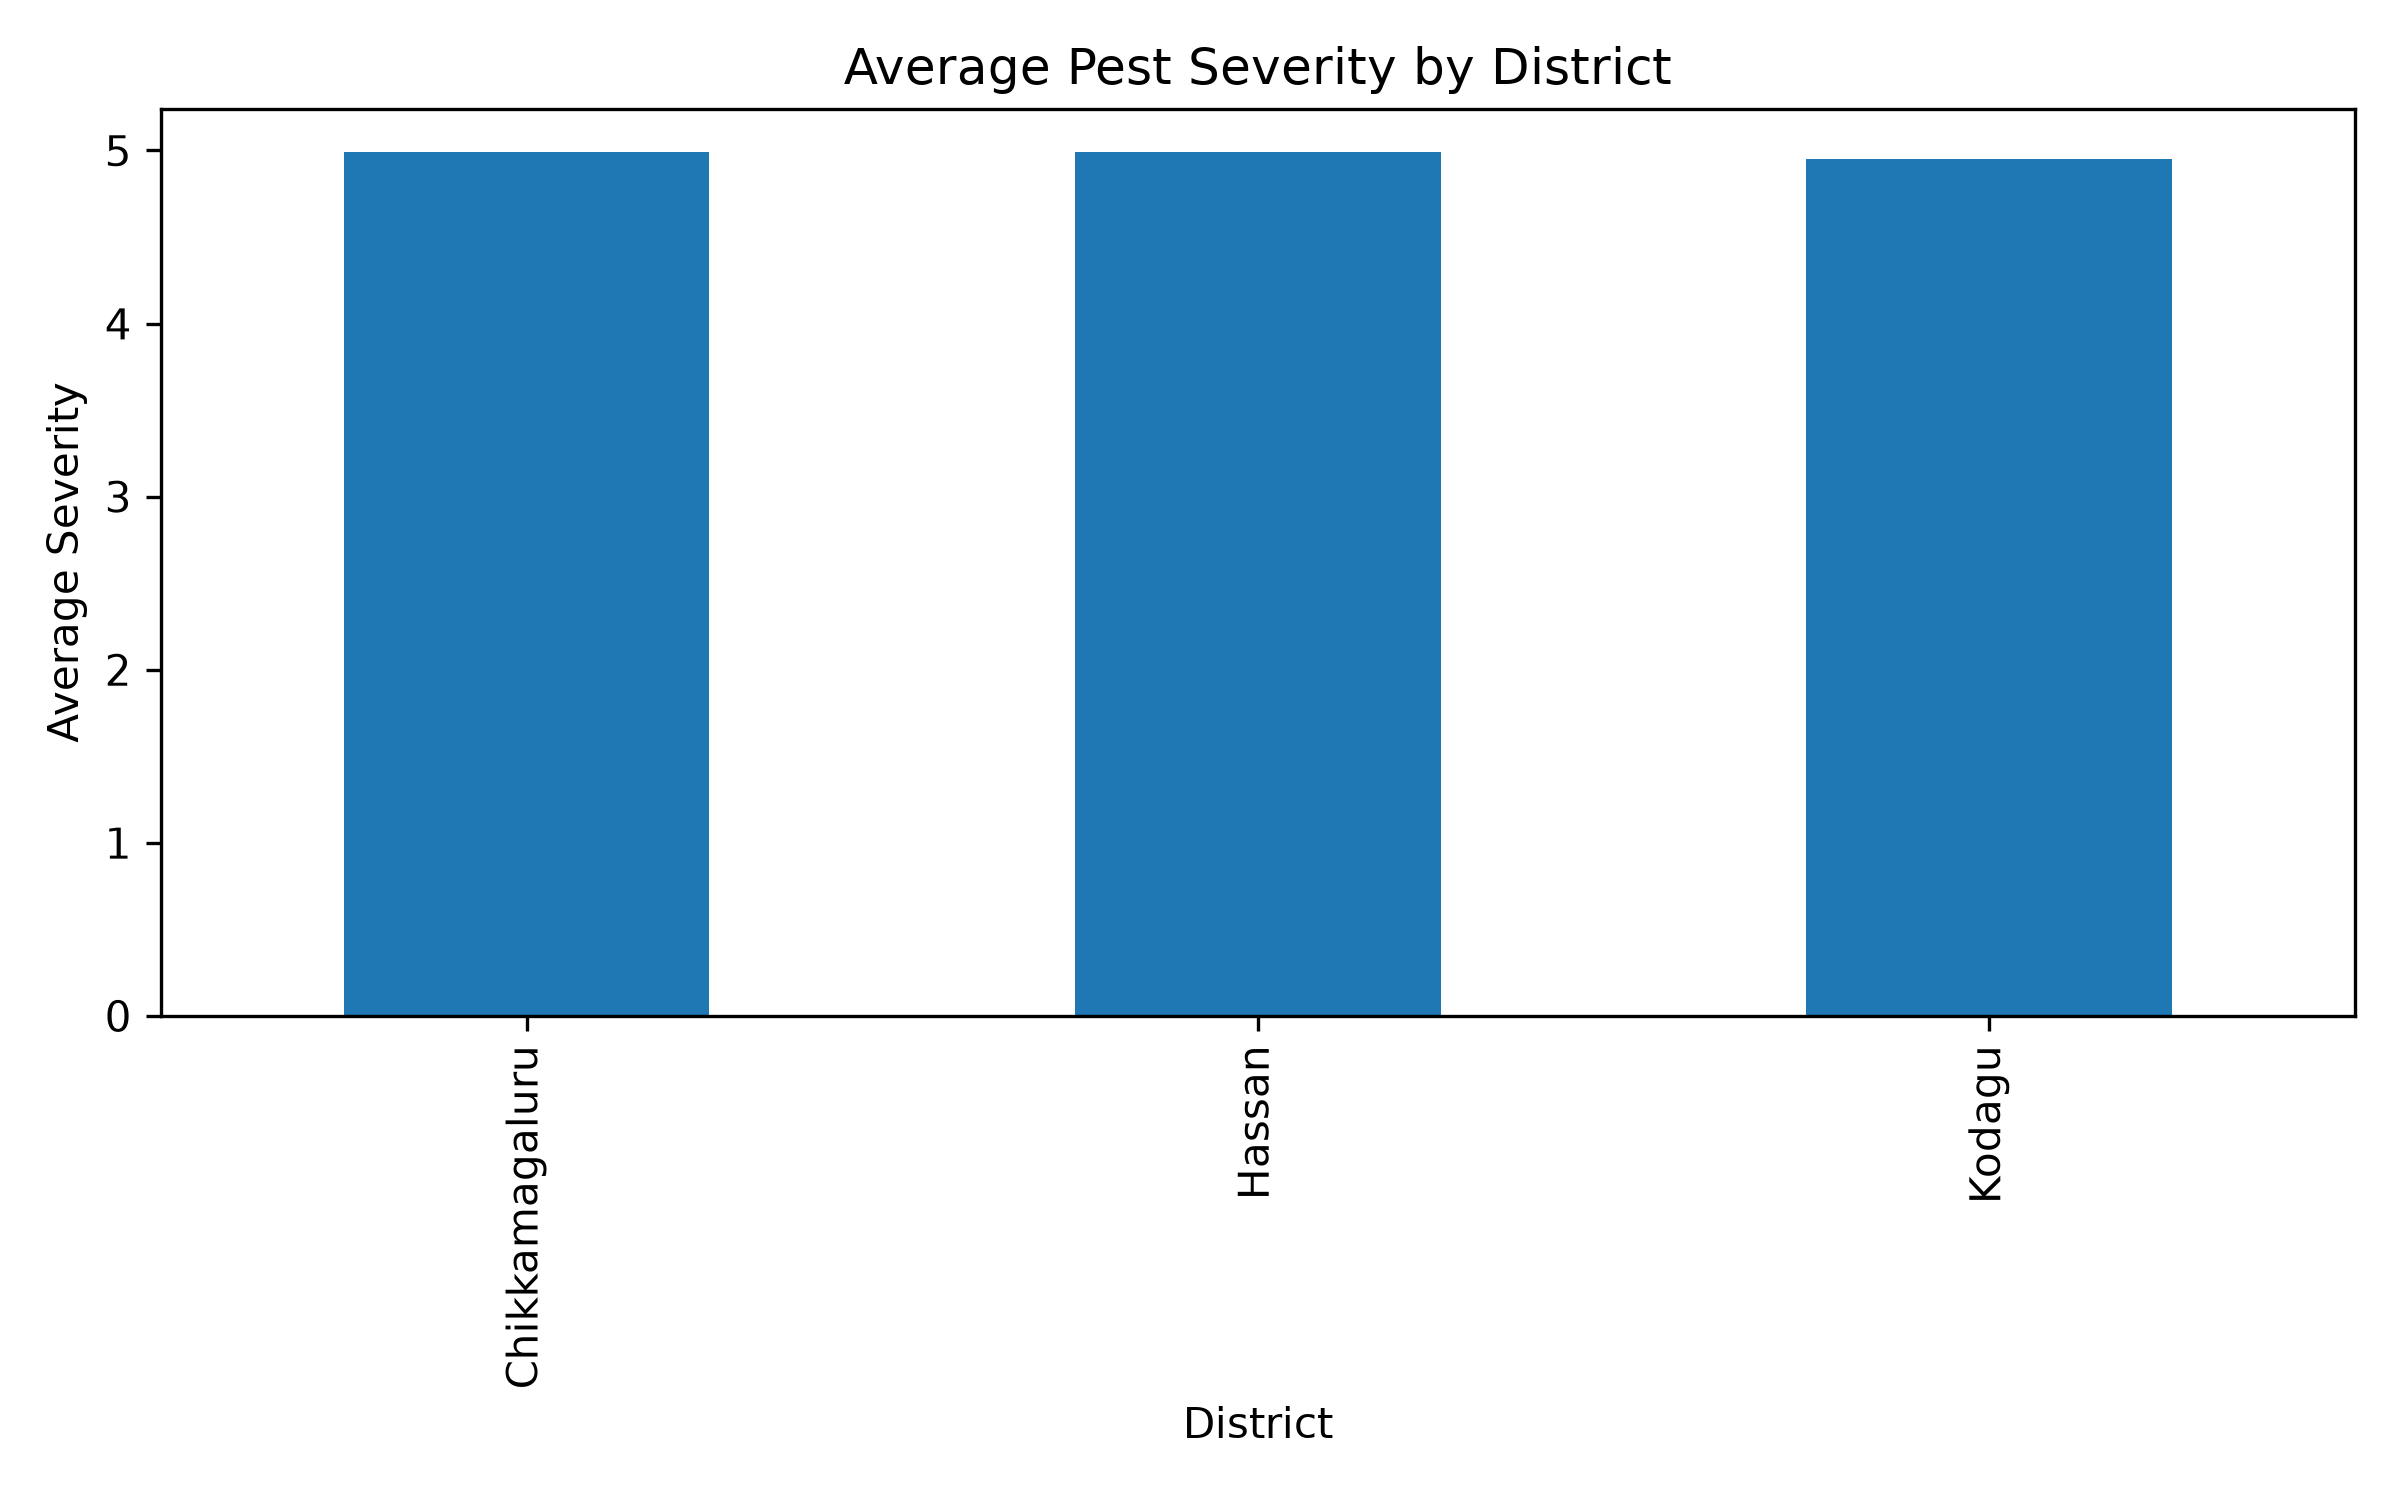

The data file committed next to this chart (first rows):
District, Pest_Severity_0_10
Chikkamagaluru, 4.99
Hassan, 4.99
Kodagu, 4.95
